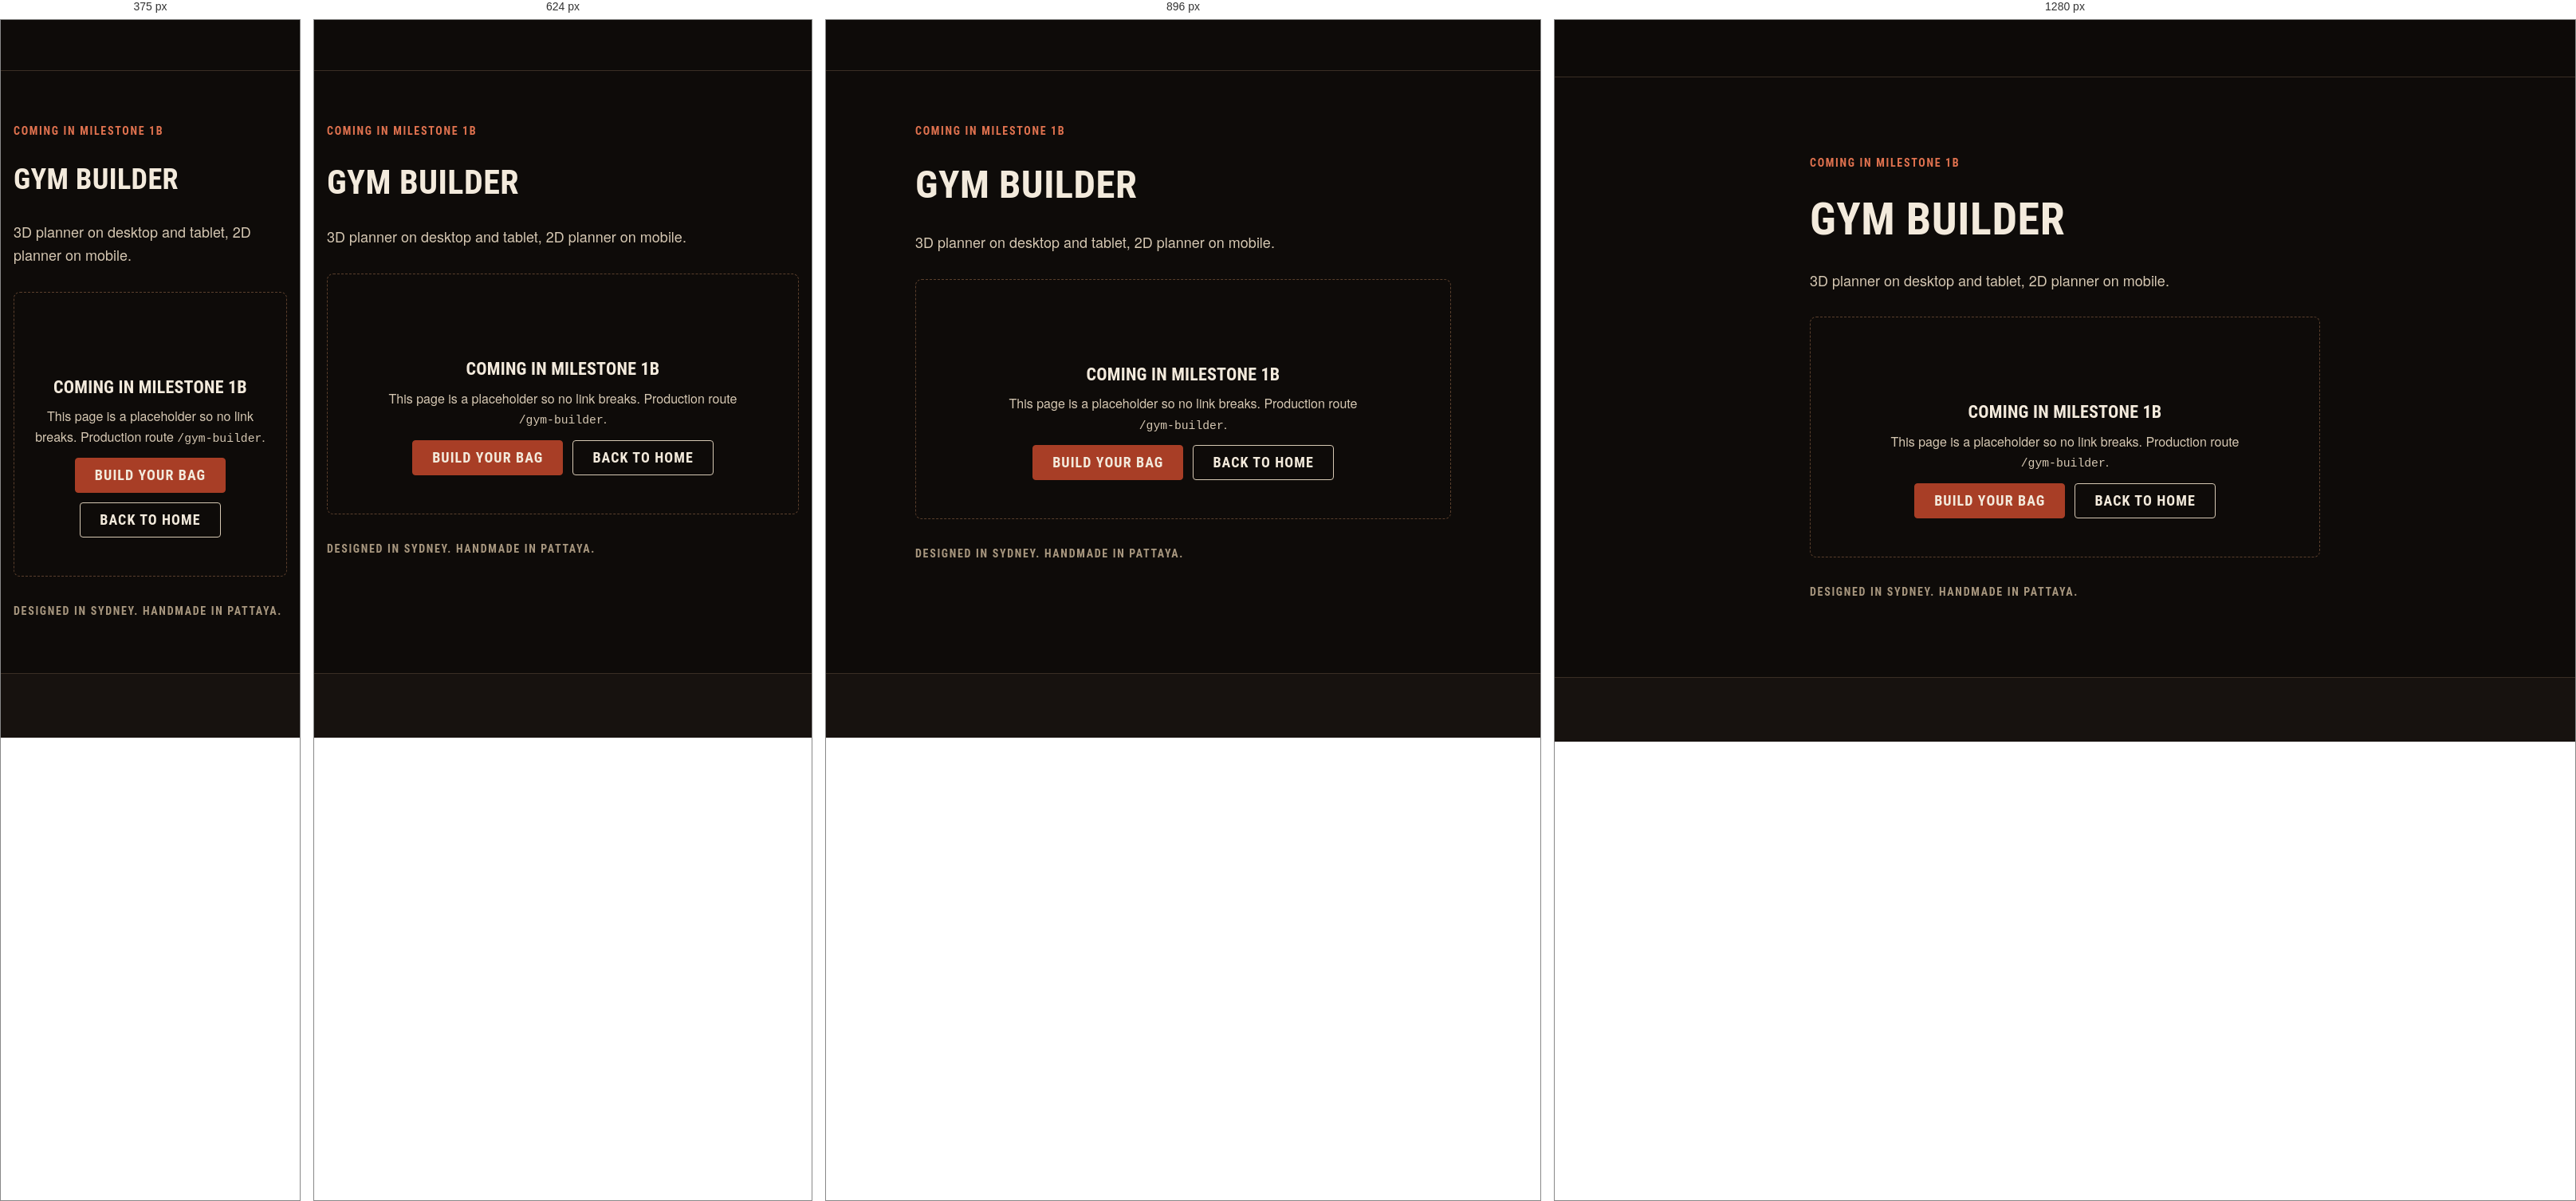
Rendered at 375 px, 624 px, 896 px and 1280 px, left to right.

<!-- file: gym-builder.html -->
<!doctype html>
<html lang="en" dir="ltr">
<head>
  <meta charset="utf-8">
  <meta name="viewport" content="width=device-width, initial-scale=1, viewport-fit=cover">
  <title>Gym builder | Sanchez Custom Boxing Equipment</title>
  <meta name="description" content="3D planner on desktop and tablet, 2D planner on mobile.">
  <meta name="robots" content="noindex">
  <meta name="theme-color" content="#0e0b09">
  <link rel="icon" href="assets/site/other/3d2aa4_667e005177ab4313add5e21aa0bdfd69~mv2.jpg">
  <link rel="preconnect" href="https://fonts.googleapis.com">
  <link rel="preconnect" href="https://fonts.gstatic.com" crossorigin>
  <link rel="stylesheet" href="https://fonts.googleapis.com/css2?family=Barlow+Condensed:wght@500;600;700;800&family=Barlow:wght@400;500;600;700&display=swap">
  <link rel="stylesheet" href="styles.css">
  <script>try{var l=JSON.parse(localStorage.getItem("sz.lang"));if(l){document.documentElement.lang=l;document.documentElement.dir=l==="ar"?"rtl":"ltr"}}catch(e){}</script>
  <script src="app.js" defer></script>
</head>
<body data-page="gym-fit-outs">
<header class="site-header" data-chrome="header"></header>

<main id="main" tabindex="-1">
  <!-- STUB: replaced in milestone 1b. Production route: /gym-builder -->
  <section class="section">
    <div class="container container--narrow stack stack--lg">
      <p class="eyebrow">Coming in milestone 1b</p>
      <h1 class="display-2">Gym builder</h1>
      <p class="lede">3D planner on desktop and tablet, 2D planner on mobile.</p>
      <div class="state">
        <svg class="state__icon icon" aria-hidden="true"><use href="#i-package"></use></svg>
        <h2>Coming in milestone 1b</h2>
        <p>This page is a placeholder so no link breaks. Production route <span class="mono">/gym-builder</span>.</p>
        <div class="cluster" style="justify-content:center">
          <a class="btn btn--primary" href="configure.html">Build your bag</a>
          <a class="btn btn--secondary" href="index.html">Back to home</a>
        </div>
      </div>
      <p class="origin-line small muted">Designed in Sydney. Handmade in Pattaya.</p>
    </div>
  </section>
</main>

<footer class="site-footer" data-chrome="footer"></footer>
</body>
</html>


/* @media block from styles.css */
@media (min-width: 1024px) {
  :root { --gutter: var(--space-6); --header-h: 72px; }
}

/* @media block from styles.css */
@media (min-width: 1024px) { .section { padding-block: var(--space-10); } }

/* @media block from styles.css */
@media (min-width: 1024px) {
  .split { grid-template-columns: 1fr 1fr; align-items: center; gap: var(--space-9); }
  .split--wide-start { grid-template-columns: 3fr 2fr; }
}

/* @media block from styles.css */
@media (min-width: 480px) { .brand__text { display: inline-flex; } }

/* @media block from styles.css */
@media (min-width: 768px) { .header-currency { display: block; } }

/* @media block from styles.css */
@media (min-width: 1024px) {
  .nav-primary { display: block; margin-inline-end: auto; }
  .brand { margin-inline-end: var(--space-5); }
  .menu-toggle { display: none; }
  .header-cta { display: inline-flex; }
}

/* @media block from styles.css */
@media (min-width: 1024px) { .footer-globe { margin-inline: auto 0; inline-size: clamp(170px, 15vw, 210px); } }

/* @media block from styles.css */
@media (min-width: 768px) {
  .footer-cols { grid-template-columns: repeat(4, 1fr); }
  .footer-bottom { flex-direction: row; flex-wrap: wrap; align-items: center; justify-content: space-between; }
}

/* @media block from styles.css */
@media (min-width: 1024px) { .footer-top { grid-template-columns: 1fr 2fr; } }

/* @media block from styles.css */
@media (min-width: 480px) { .hero__actions { flex-direction: row; } }

/* @media block from styles.css */
@media (min-width: 768px) { .logo-wall { grid-template-columns: repeat(4, minmax(0, 1fr)); } }

/* @media block from styles.css */
@media (min-width: 768px) { .steps-list { grid-template-columns: repeat(4, 1fr); } }

/* @media block from styles.css */
@media (min-width: 768px) { .field__row { grid-template-columns: 1fr 1fr; } }

/* @media block from styles.css */
@media (min-width: 768px) { .toast-region { inset-inline: auto var(--space-5); align-items: flex-end; } }

/* @media block from styles.css */
@media (min-width: 768px) { .hide-below-md { display: revert !important; } }

/* @media block from styles.css */
@media (min-width: 1024px) { .sticky-bar--mobile-only { display: none; } }

/* @media block from styles.css */
@media (min-width: 1024px) {
  .pdp { grid-template-columns: minmax(0, 7fr) minmax(0, 5fr); gap: var(--space-8); align-items: start; }
  .pdp__info { position: sticky; inset-block-start: calc(var(--header-h) + var(--space-5)); }
}

/* @media block from styles.css */
@media (min-width: 1024px) {
  .cfg { grid-template-columns: minmax(0, 3fr) minmax(24rem, 2fr); align-items: start; }
  .cfg > .cfg__preview { block-size: calc(100dvh - var(--header-h) - var(--sticky-bar-h)); padding-block: var(--space-8) var(--space-6); border-block-end: 0; border-inline-end: 1px solid var(--color-border); }
  .cfg > .cfg__preview .cfg__stage { block-size: min(100%, 44rem); }
  .cfg__panel { padding-block: var(--space-6); padding-inline: var(--space-6); }
}

/* @media block from styles.css */
@media (min-width: 1024px) {
  .checkout { grid-template-columns: 3fr 2fr; gap: var(--space-9); align-items: start; }
  .order-summary { position: sticky; inset-block-start: calc(var(--header-h) + var(--space-5)); }
}